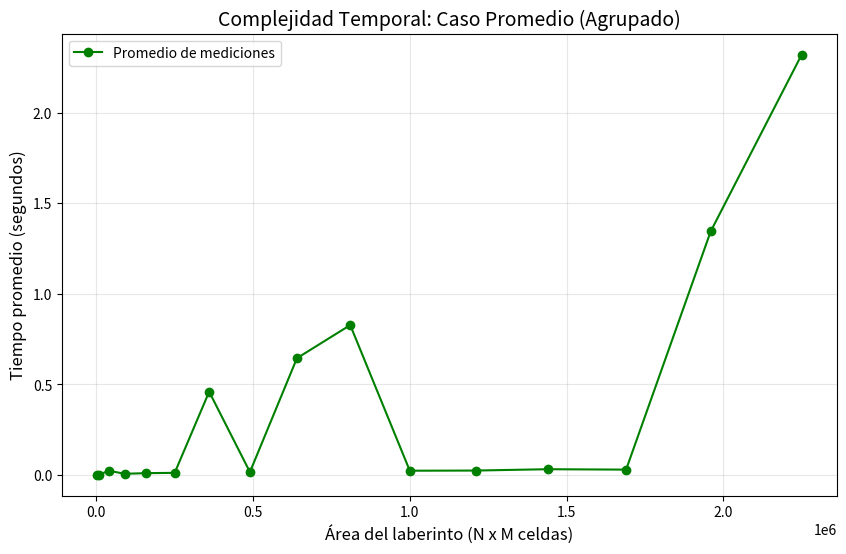

Generate this figure with matplotlib:
# import matplotlib.pyplot as plt
# import numpy as np

# # 1. Tus datos (n, m, tiempo)
# datos_raw = []
# with open("data/results_avg.csv", "r") as file:
#     for line in file:
#         n, m, t = line.strip().split(",")
#         datos_raw.append((int(n), int(m), float(t)))

# # 2. Procesamiento de datos
# areas = np.array([n * m for n, m, t in datos_raw])
# tiempos = np.array([t for n, m, t in datos_raw])

# # Ordenar por área para que las líneas del gráfico no se crucen
# indices = np.argsort(areas)
# areas = areas[indices]
# tiempos = tiempos[indices]

# # 3. Calcular la curva teórica O(n*m)
# # Usamos el último punto para calcular la constante de ajuste (c)
# c = tiempos[-1] / areas[-1]
# tiempos_teoricos = c * areas

# # 4. Creación del gráfico
# plt.figure(figsize=(10, 6))

# # Dibujar curva empírica (tus puntos)
# plt.plot(areas, tiempos, 'o-', label='Curva Empírica (Mediciones)', color='blue', markersize=4)

# # Dibujar curva teórica
# plt.plot(areas, tiempos_teoricos, '--', label='Curva Teórica O(N*M)', color='red', alpha=0.7)

# # Configuración de etiquetas
# plt.title('Complejidad Temporal: Laberinto Backtracking', fontsize=14)
# plt.xlabel('Tamaño del problema (N x M celdas)', fontsize=12)
# plt.ylabel('Tiempo de ejecución (segundos)', fontsize=12)
# plt.grid(True, linestyle='--', alpha=0.6)
# plt.legend()

# # Mostrar gráfico
# plt.savefig("backtracking_complexity_avg.png")
# plt.show()

import matplotlib.pyplot as plt
import numpy as np
from collections import defaultdict

# 1. Datos cargados
data_raw = """
1000,1000,0.0228
1000,1000,0.0230
100,100,0.0022
100,100,0.0015
100,100,0.0009
1100,1100,0.0245
1100,1100,0.0233
1100,1100,0.0236
1200,1200,0.0291
1200,1200,0.0373
1200,1200,0.0271
1300,1300,0.0288
1300,1300,0.0289
1300,1300,0.0290
1400,1400,3.9661
1400,1400,0.0363
1400,1400,0.0310
1500,1500,0.0410
1500,1500,4.5976
200,200,0.0625
200,200,0.0036
200,200,0.0026
300,300,0.0065
300,300,0.0062
300,300,0.0051
400,400,0.0111
400,400,0.0078
400,400,0.0098
500,500,0.0128
500,500,0.0098
500,500,0.0107
50,50,0.0008
50,50,0.0012
50,50,0.0006
600,600,0.6869
600,600,0.0105
600,600,0.6797
700,700,0.0161
700,700,0.0149
700,700,0.0159
800,800,0.0176
800,800,1.2704
900,900,0.0198
900,900,1.6339
"""

# 2. Procesar y agrupar (promediar tiempos por cada área N*M)
resultados = defaultdict(list)
for line in data_raw.strip().split('\n'):
    n, m, t = map(float, line.split(','))
    resultados[n * m].append(t)

# Calcular el promedio de tiempo para cada área
areas = sorted(resultados.keys())
tiempos_promedio = [np.mean(resultados[a]) for a in areas]

# 3. Graficar
plt.figure(figsize=(10, 6))

# Curva empírica promediada
plt.plot(areas, tiempos_promedio, 'o-', label='Promedio de mediciones', color='green')

# Tendencia (solo para visualizar el crecimiento)
plt.title('Complejidad Temporal: Caso Promedio (Agrupado)', fontsize=14)
plt.xlabel('Área del laberinto (N x M celdas)', fontsize=12)
plt.ylabel('Tiempo promedio (segundos)', fontsize=12)
plt.grid(True, alpha=0.3)
plt.legend()

plt.savefig("backtracking_complexity_avg_grouped.png")
plt.show()
